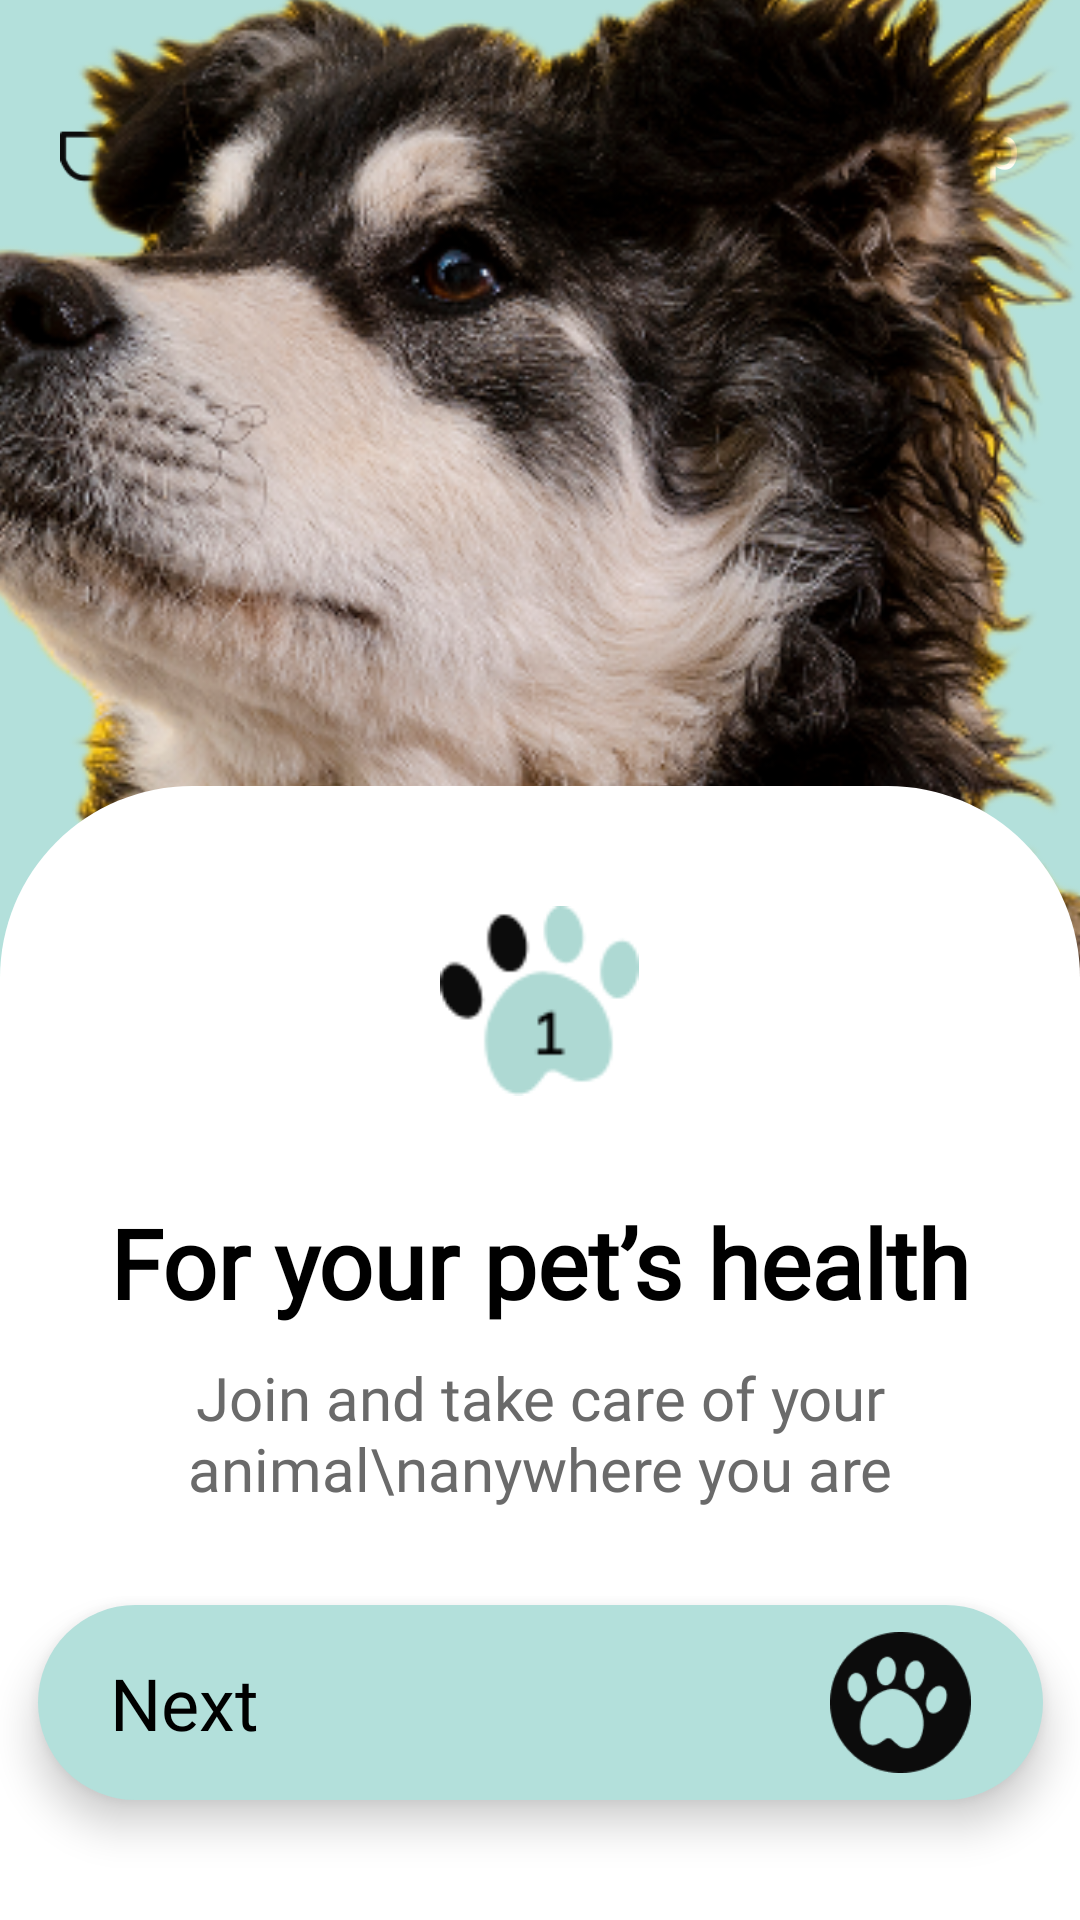

Here is an Android app screen rendered from its layout file. Give the layout XML and the strings, colors and styles it references.
<!-- AndroidManifest.xml: application theme Theme.HealthPet3 -->
<!-- res/layout/activity_onboarding2.xml -->
<?xml version="1.0" encoding="utf-8"?>
<androidx.constraintlayout.widget.ConstraintLayout xmlns:android="http://schemas.android.com/apk/res/android"
    xmlns:app="http://schemas.android.com/apk/res-auto"
    android:layout_width="match_parent"
    android:layout_height="match_parent"
    android:background="#b3e0db">

    
    <TextView
        android:id="@+id/skipText"
        android:layout_width="wrap_content"
        android:layout_height="wrap_content"
        android:text="Skip"
        android:textColor="#FFFFFFFF"
        android:textSize="20sp"
        android:fontFamily="@font/mulish_bold"
        android:layout_marginTop="35dp"
        android:layout_marginEnd="20dp"
        app:layout_constraintTop_toTopOf="parent"
        app:layout_constraintEnd_toEndOf="parent" />

    
    <ImageView
        android:id="@+id/logoIcon"
        android:layout_width="50dp"
        android:layout_height="26.61dp"
        android:src="@drawable/ic_pet_logo"
        android:layout_marginTop="35dp"
        android:layout_marginStart="20dp"
        app:layout_constraintTop_toTopOf="parent"
        app:layout_constraintStart_toStartOf="parent" />

    
    <ImageView
        android:id="@+id/dogImage"
        android:layout_width="420dp"
        android:layout_height="571dp"
        android:layout_marginBottom="-230dp"
        android:scaleType="centerCrop"
        android:src="@drawable/cachorro"
        app:layout_constraintBottom_toTopOf="@+id/bottomContainer"
        app:layout_constraintEnd_toEndOf="parent"
        app:layout_constraintHorizontal_bias="1.0"
        app:layout_constraintStart_toStartOf="parent"
        app:layout_constraintTop_toBottomOf="@id/logoIcon"
        app:layout_constraintVertical_bias="0.593" />

    
    <LinearLayout
        android:id="@+id/bottomContainer"
        android:layout_width="0dp"
        android:layout_height="wrap_content"
        android:background="@drawable/rounded_top_white"
        android:orientation="vertical"
        android:paddingStart="24dp"
        android:paddingTop="40dp"
        android:paddingEnd="24dp"
        android:paddingBottom="24dp"
        android:visibility="visible"
        android:clipChildren="false"
        android:clipToPadding="false"
        app:layout_constraintBottom_toBottomOf="parent"
        app:layout_constraintEnd_toEndOf="parent"
        app:layout_constraintStart_toStartOf="parent">

        
        <LinearLayout
            android:layout_width="wrap_content"
            android:layout_height="wrap_content"
            android:layout_gravity="center_horizontal"
            android:orientation="horizontal">

            <ImageView
                android:layout_width="67dp"
                android:layout_height="63.31dp"
                android:src="@drawable/pata1" />
        </LinearLayout>

        
        <TextView
            android:id="@+id/titleText"
            android:layout_width="match_parent"
            android:layout_height="wrap_content"
            android:layout_marginTop="34dp"
            android:fontFamily="@font/mulish_extrabold"
            android:gravity="center"
            android:text="For your pet’s health"
            android:textColor="#000000"
            android:textSize="32sp"
            android:textStyle="bold" />

        <TextView
            android:id="@+id/subText"
            android:layout_width="match_parent"
            android:layout_height="wrap_content"
            android:layout_marginTop="10dp"
            android:fontFamily="@font/mulish_regular"
            android:gravity="center"
            android:text="Join and take care of your animal\nanywhere you are"
            android:textColor="#6A6A6A"
            android:textSize="20sp" />

        
        <LinearLayout
            android:id="@+id/nextButtonContainer"
            android:layout_width="335dp"
            android:layout_height="65dp"
            android:layout_gravity="center_horizontal"
            android:layout_marginTop="32dp"
            android:layout_marginBottom="16dp"
            android:background="@drawable/rounded_button"
            android:elevation="8dp"
            android:gravity="center_vertical"
            android:orientation="horizontal"
            android:paddingStart="24dp"
            android:paddingEnd="24dp">

            <TextView
                android:id="@+id/nextButtonText"
                android:layout_width="0dp"
                android:layout_height="wrap_content"
                android:layout_weight="1"
                android:fontFamily="@font/manrope_bold"
                android:text="Next"
                android:textColor="#000000"
                android:textSize="24sp" />

            <ImageView
                android:layout_width="47dp"
                android:layout_height="47dp"
                android:src="@drawable/pata" />
        </LinearLayout>
    </LinearLayout>
</androidx.constraintlayout.widget.ConstraintLayout>
<!-- resources referenced by this layout -->
<resources>
  <!-- drawable cachorro: png bitmap (drawable, 310778 bytes) -->
  <!-- drawable ic_pet_logo: png bitmap (drawable, 2035 bytes) -->
  <!-- drawable pata: png bitmap (drawable, 2098 bytes) -->
  <!-- drawable pata1: png bitmap (drawable, 1524 bytes) -->
  <!-- drawable rounded_button (drawable) -->
  <shape xmlns:android="http://schemas.android.com/apk/res/android" android:shape="rectangle">
      <solid android:color="#b3e0db" />
      <corners android:radius="98dp" />
  </shape>
  
  
  <!-- drawable rounded_top_white (drawable) -->
  <shape xmlns:android="http://schemas.android.com/apk/res/android" android:shape="rectangle">
      <solid android:color="#FFFFFF" />
      <corners android:topLeftRadius="64dp" android:topRightRadius="64dp" />
  </shape>
  
  
  
  <style name="Theme.HealthPet3" parent="Base.Theme.HealthPet3" />
  <style name="Base.Theme.HealthPet3" parent="Theme.Material3.DayNight.NoActionBar">
          
          
      </style>
</resources>
